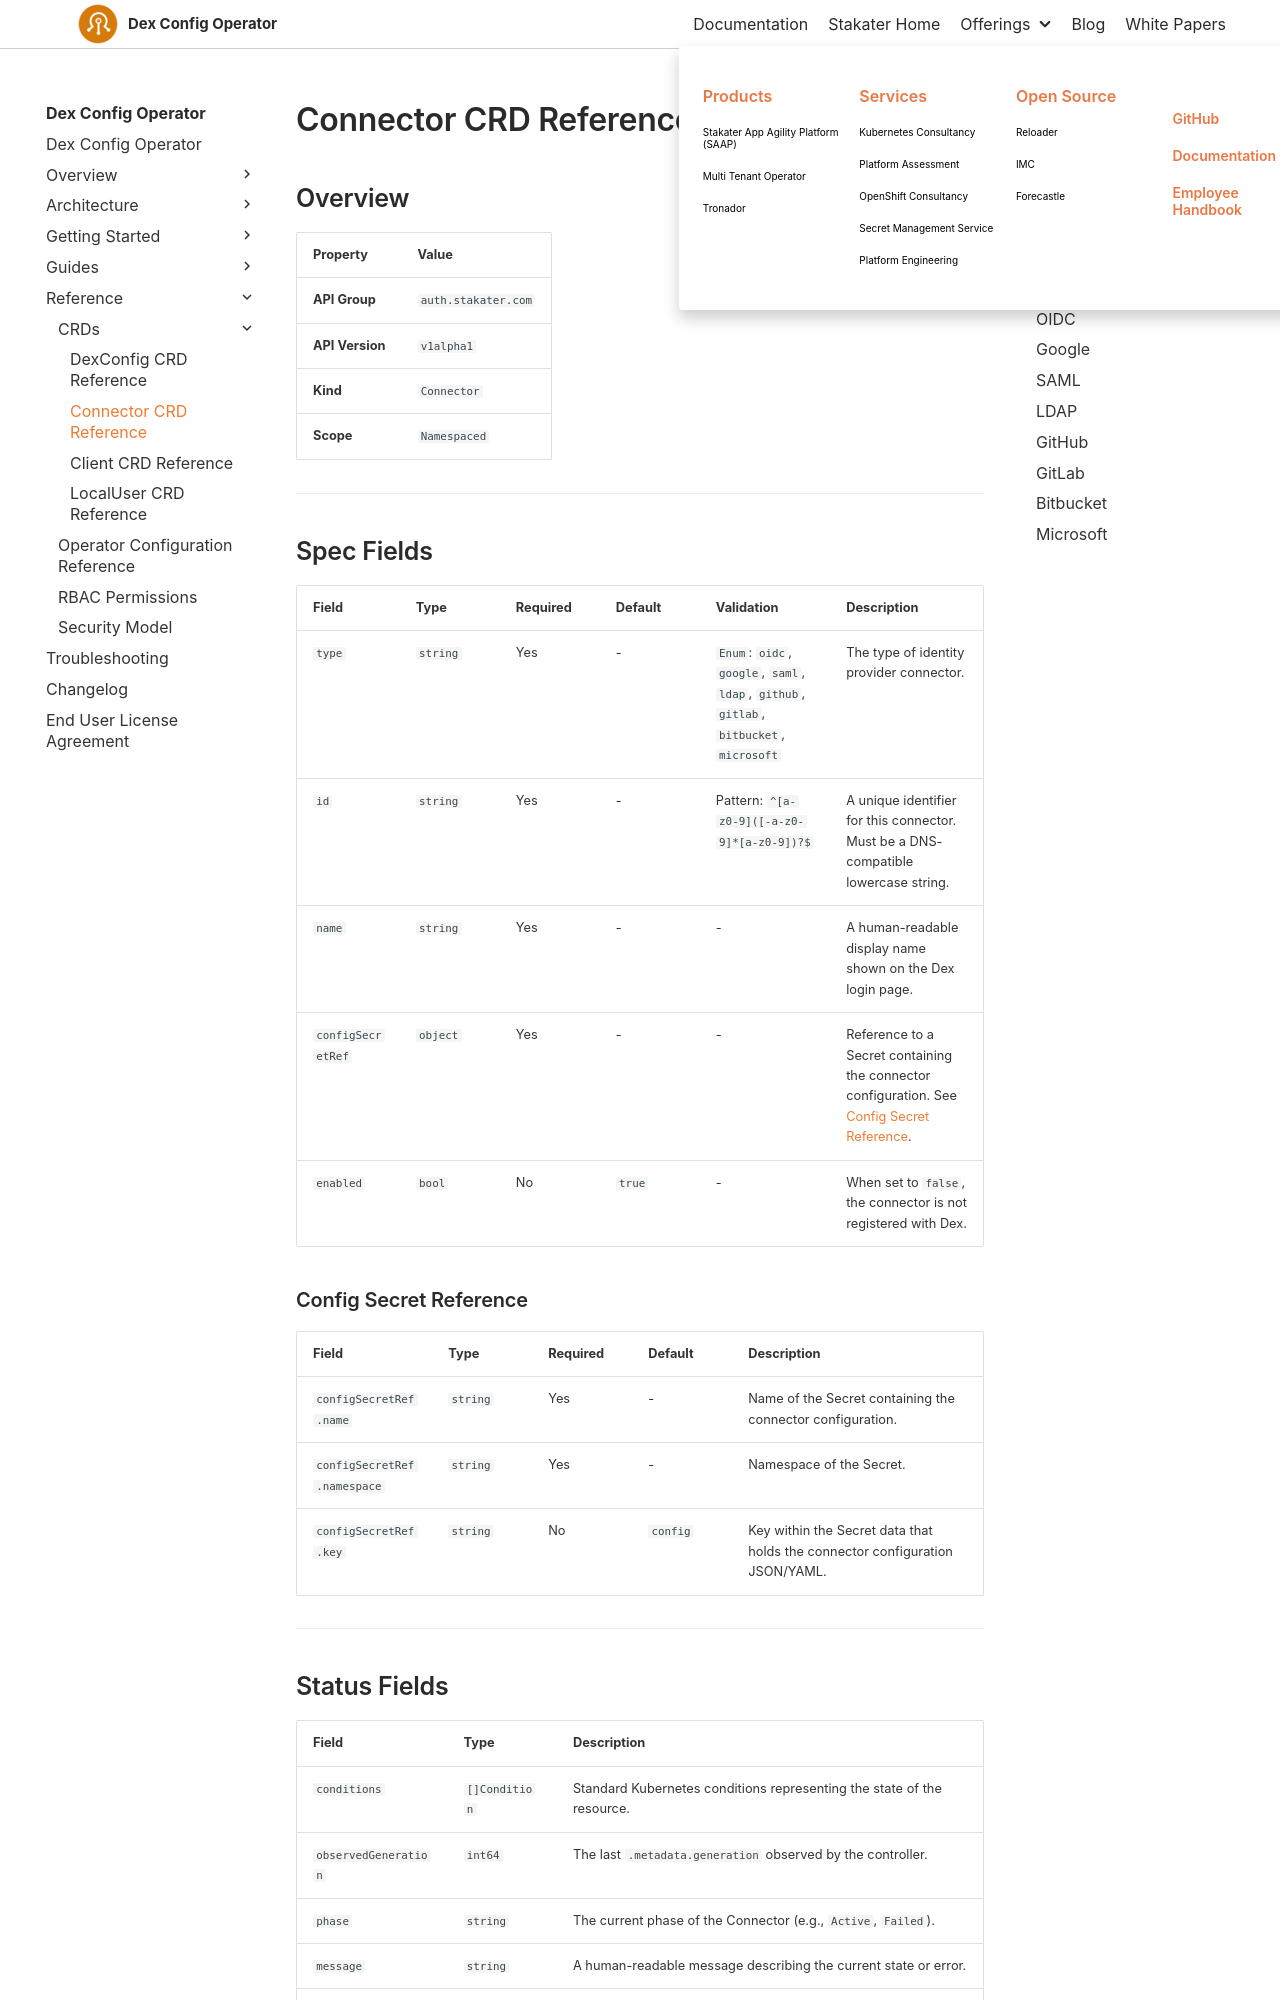

repository: stakater/dco-docs · page: 0.1/reference/connector.html · generator: mkdocs

# Connector CRD Reference

## Overview

| Property | Value |
|---|---|
| **API Group** | `auth.stakater.com` |
| **API Version** | `v1alpha1` |
| **Kind** | `Connector` |
| **Scope** | `Namespaced` |

---

## Spec Fields

| Field | Type | Required | Default | Validation | Description |
|---|---|---|---|---|---|
| `type` | `string` | Yes | - | `Enum`: `oidc`, `google`, `saml`, `ldap`, `github`, `gitlab`, `bitbucket`, `microsoft` | The type of identity provider connector. |
| `id` | `string` | Yes | - | Pattern: `^[a-z0-9]([-a-z0-9]*[a-z0-9])?$` | A unique identifier for this connector. Must be a DNS-compatible lowercase string. |
| `name` | `string` | Yes | - | - | A human-readable display name shown on the Dex login page. |
| `configSecretRef` | `object` | Yes | - | - | Reference to a Secret containing the connector configuration. See [Config Secret Reference](#config-secret-reference). |
| `enabled` | `bool` | No | `true` | - | When set to `false`, the connector is not registered with Dex. |

### Config Secret Reference

| Field | Type | Required | Default | Description |
|---|---|---|---|---|
| `configSecretRef.name` | `string` | Yes | - | Name of the Secret containing the connector configuration. |
| `configSecretRef.namespace` | `string` | Yes | - | Namespace of the Secret. |
| `configSecretRef.key` | `string` | No | `config` | Key within the Secret data that holds the connector configuration JSON/YAML. |

---

## Status Fields

| Field | Type | Description |
|---|---|---|
| `conditions` | `[]Condition` | Standard Kubernetes conditions representing the state of the resource. |
| `observedGeneration` | `int64` | The last `.metadata.generation` observed by the controller. |
| `phase` | `string` | The current phase of the Connector (e.g., `Active`, `Failed`). |
| `message` | `string` | A human-readable message describing the current state or error. |
| `lastUpdated` | `string` | Timestamp of the last status update. |

---
